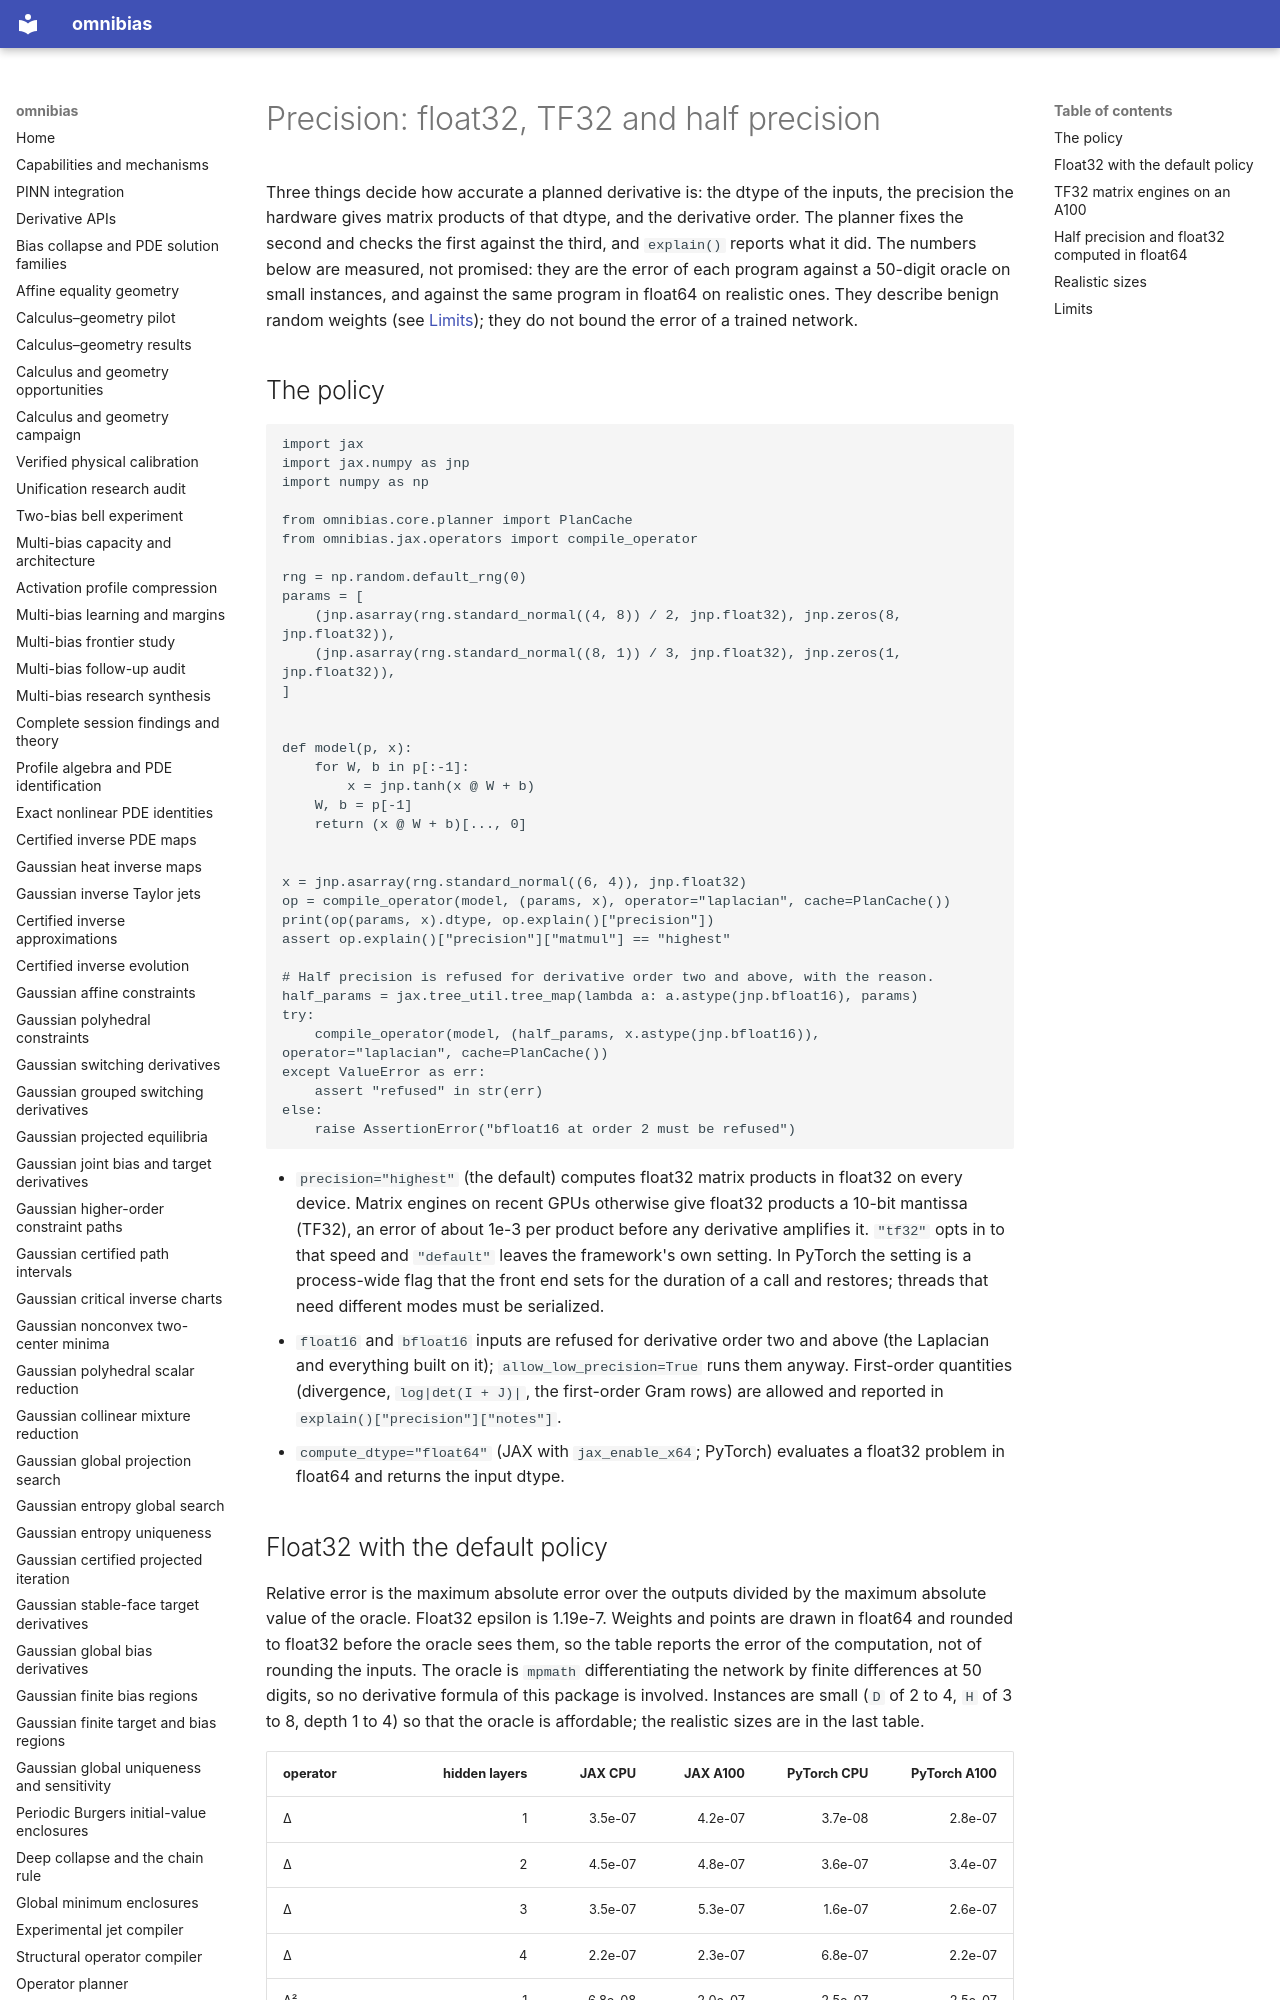

repository: derivon-ai/omnibias · page: precision/index.html · generator: mkdocs

# Precision: float32, TF32 and half precision

Three things decide how accurate a planned derivative is: the dtype of the inputs, the precision the hardware gives matrix
products of that dtype, and the derivative order. The planner fixes the second and checks the first against the third, and
`explain()` reports what it did. The numbers below are measured, not promised: they are the error of each program against a
50-digit oracle on small instances, and against the same program in float64 on realistic ones. They describe benign random
weights (see [Limits](#limits)); they do not bound the error of a trained network.

## The policy

```python
import jax
import jax.numpy as jnp
import numpy as np

from omnibias.core.planner import PlanCache
from omnibias.jax.operators import compile_operator

rng = np.random.default_rng(0)
params = [
    (jnp.asarray(rng.standard_normal((4, 8)) / 2, jnp.float32), jnp.zeros(8, jnp.float32)),
    (jnp.asarray(rng.standard_normal((8, 1)) / 3, jnp.float32), jnp.zeros(1, jnp.float32)),
]


def model(p, x):
    for W, b in p[:-1]:
        x = jnp.tanh(x @ W + b)
    W, b = p[-1]
    return (x @ W + b)[..., 0]


x = jnp.asarray(rng.standard_normal((6, 4)), jnp.float32)
op = compile_operator(model, (params, x), operator="laplacian", cache=PlanCache())
print(op(params, x).dtype, op.explain()["precision"])
assert op.explain()["precision"]["matmul"] == "highest"

# Half precision is refused for derivative order two and above, with the reason.
half_params = jax.tree_util.tree_map(lambda a: a.astype(jnp.bfloat16), params)
try:
    compile_operator(model, (half_params, x.astype(jnp.bfloat16)), operator="laplacian", cache=PlanCache())
except ValueError as err:
    assert "refused" in str(err)
else:
    raise AssertionError("bfloat16 at order 2 must be refused")
```

- `precision="highest"` (the default) computes float32 matrix products in float32 on every device. Matrix engines on recent GPUs
  otherwise give float32 products a 10-bit mantissa (TF32), an error of about 1e-3 per product before any derivative
  amplifies it. `"tf32"` opts in to that speed and `"default"` leaves the framework's own setting. In PyTorch the setting is
  a process-wide flag that the front end sets for the duration of a call and restores; threads that need different modes
  must be serialized.
- `float16` and `bfloat16` inputs are refused for derivative order two and above (the Laplacian and everything built on it);
  `allow_low_precision=True` runs them anyway. First-order quantities (divergence, `log|det(I + J)|`, the first-order Gram rows)
  are allowed and reported in `explain()["precision"]["notes"]`.
- `compute_dtype="float64"` (JAX with `jax_enable_x64`; PyTorch) evaluates a float32 problem in float64 and returns the input
  dtype.
